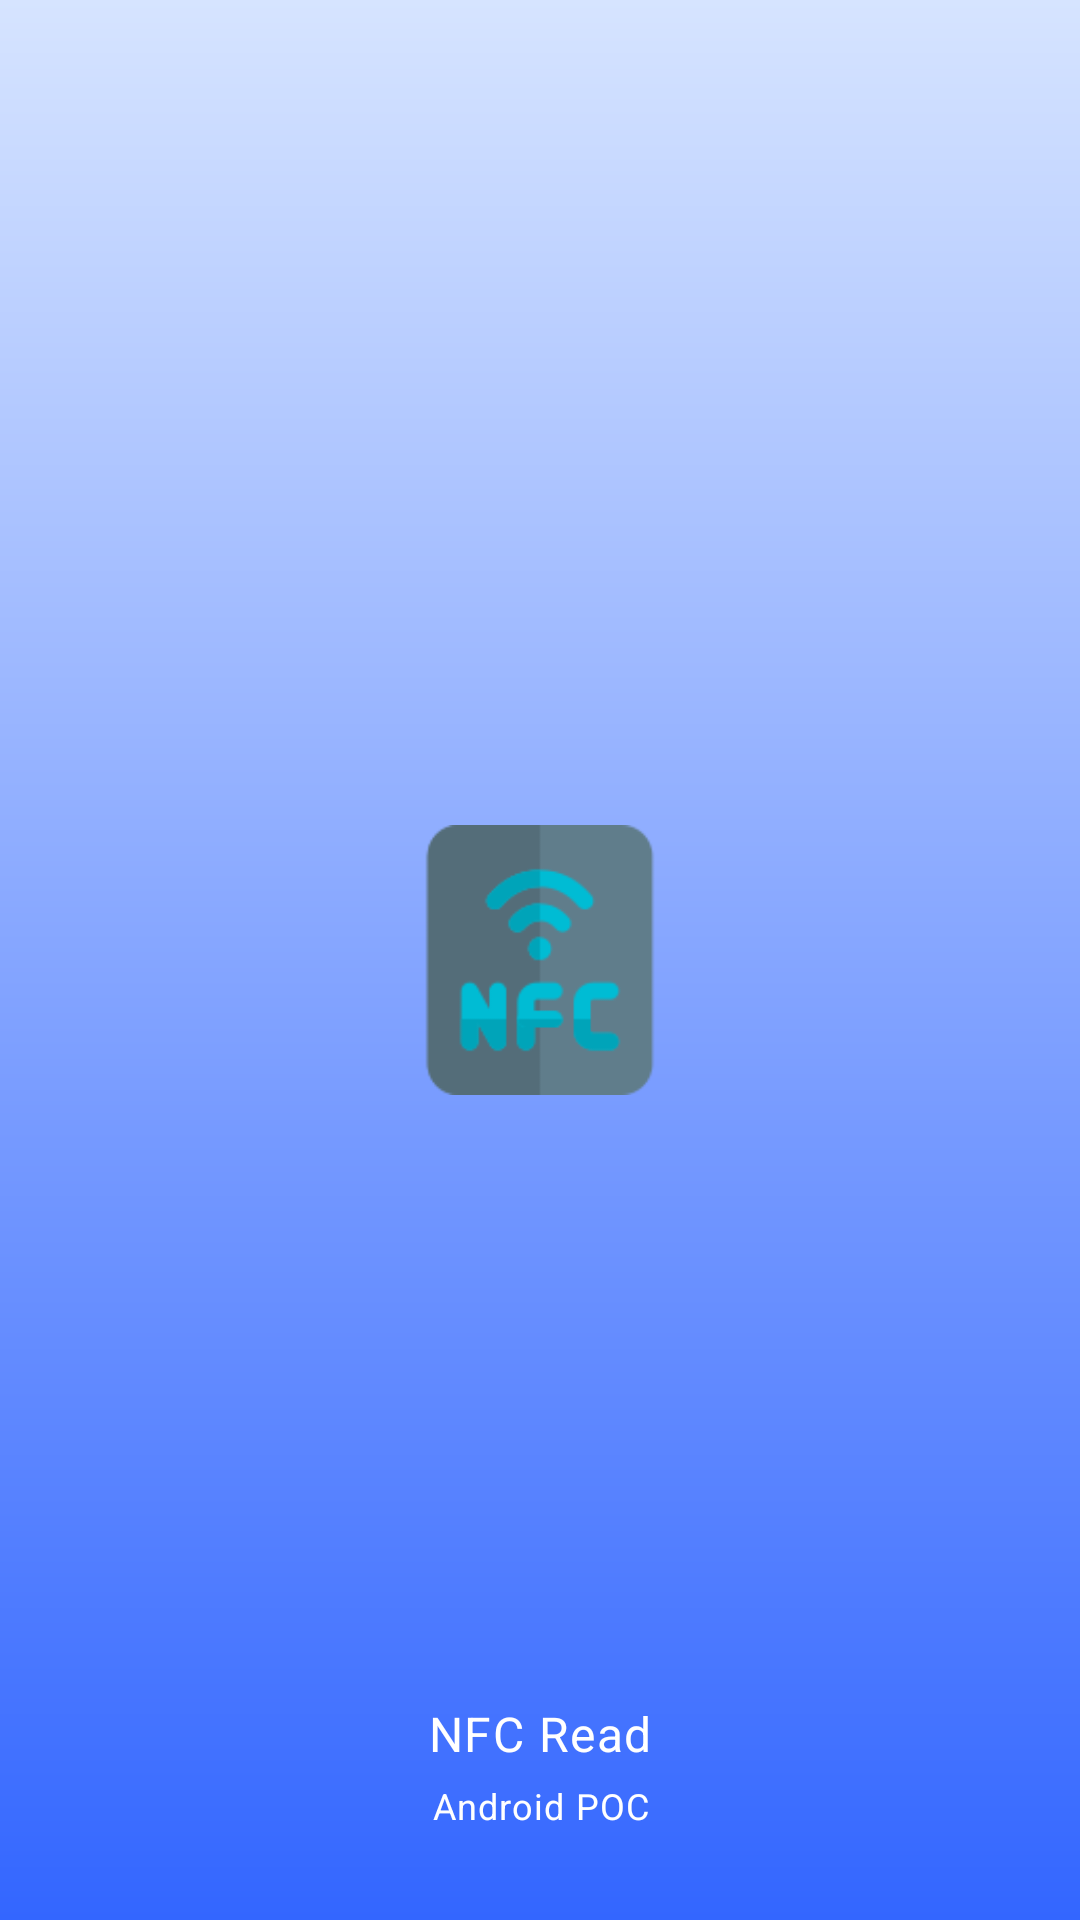

Layout XML and referenced resources for this Android screen:
<!-- AndroidManifest.xml: application theme Theme.AnroidNFCRead -->
<!-- res/layout/activity_splash.xml -->
<?xml version="1.0" encoding="utf-8"?>
<RelativeLayout xmlns:android="http://schemas.android.com/apk/res/android"
    xmlns:app="http://schemas.android.com/apk/res-auto"
    xmlns:tools="http://schemas.android.com/tools"
    android:layout_width="match_parent"
    android:layout_height="match_parent"
    android:background="@drawable/splash_drawable_bg_new">

    <ImageView
        android:layout_width="100dp"
        android:layout_height="100dp"
        android:layout_centerInParent="true"
        android:padding="5dp"
        android:src="@mipmap/ic_launcher_nfc_read" />
    
    <androidx.appcompat.widget.LinearLayoutCompat
      android:layout_width="match_parent"
      android:layout_height="wrap_content"
      android:layout_alignParentBottom="true"
      android:layout_marginBottom="15dp"
      android:orientation="vertical"
      
      >
        
        
        <com.google.android.material.textview.MaterialTextView
          
          android:layout_width="match_parent"
          android:layout_height="wrap_content"
          android:layout_gravity="center"
          android:layout_marginTop="10dp"
          android:gravity="center"
          android:padding="5dp"
          android:text="@string/splash_title"
          android:textAlignment="gravity"
          android:textAppearance="@style/TextAppearance.MaterialComponents.Body1"
          android:textColor="@color/white"
          
          
          />
        
        <com.google.android.material.textview.MaterialTextView
          
          android:layout_width="match_parent"
          android:layout_height="wrap_content"
          android:layout_gravity="center"
          android:gravity="center"
          android:text="@string/splash_title_main"
          android:textAlignment="gravity"
          android:textAllCaps="false"
          android:textAppearance="@style/TextAppearance.MaterialComponents.Caption"
          android:textColor="@color/white"
          android:layout_marginBottom="15dp"
          />
    
    
    </androidx.appcompat.widget.LinearLayoutCompat>
   

 
</RelativeLayout>
<!-- resources referenced by this layout -->
<resources>
  <color name="white">#FFFFFFFF</color>
  <!-- drawable splash_drawable_bg_new (drawable) -->
  <?xml version="1.0" encoding="utf-8"?>
  <shape xmlns:android="http://schemas.android.com/apk/res/android">
  	<gradient
  		android:type="linear"
  		android:angle="90"
  		android:startColor="#3366FF"
  		android:endColor="#D6E4FF" />
  </shape>
  <!-- mipmap ic_launcher_nfc_read: png bitmap (mipmap-xxhdpi, 4338 bytes) -->
  <string name="splash_title">NFC Read</string>
  <string name="splash_title_main"> Android POC</string>
  <style name="Theme.AnroidNFCRead" parent="Theme.MaterialComponents.DayNight.DarkActionBar">
  		
  		<item name="colorPrimary">@color/purple_500</item>
  		<item name="colorPrimaryVariant">@color/purple_700</item>
  		<item name="colorOnPrimary">@color/white</item>
  		
  		<item name="colorSecondary">@color/teal_200</item>
  		<item name="colorSecondaryVariant">@color/teal_700</item>
  		<item name="colorOnSecondary">@color/black</item>
  		
  		<item name="android:statusBarColor" tools:targetApi="l">?attr/colorPrimaryVariant</item>
  		
  	</style>
  <color name="purple_500">#FF6200EE</color>
  <color name="purple_700">#FF3700B3</color>
  <color name="teal_200">#FF03DAC5</color>
  <color name="teal_700">#FF018786</color>
  <color name="black">#FF000000</color>
</resources>
